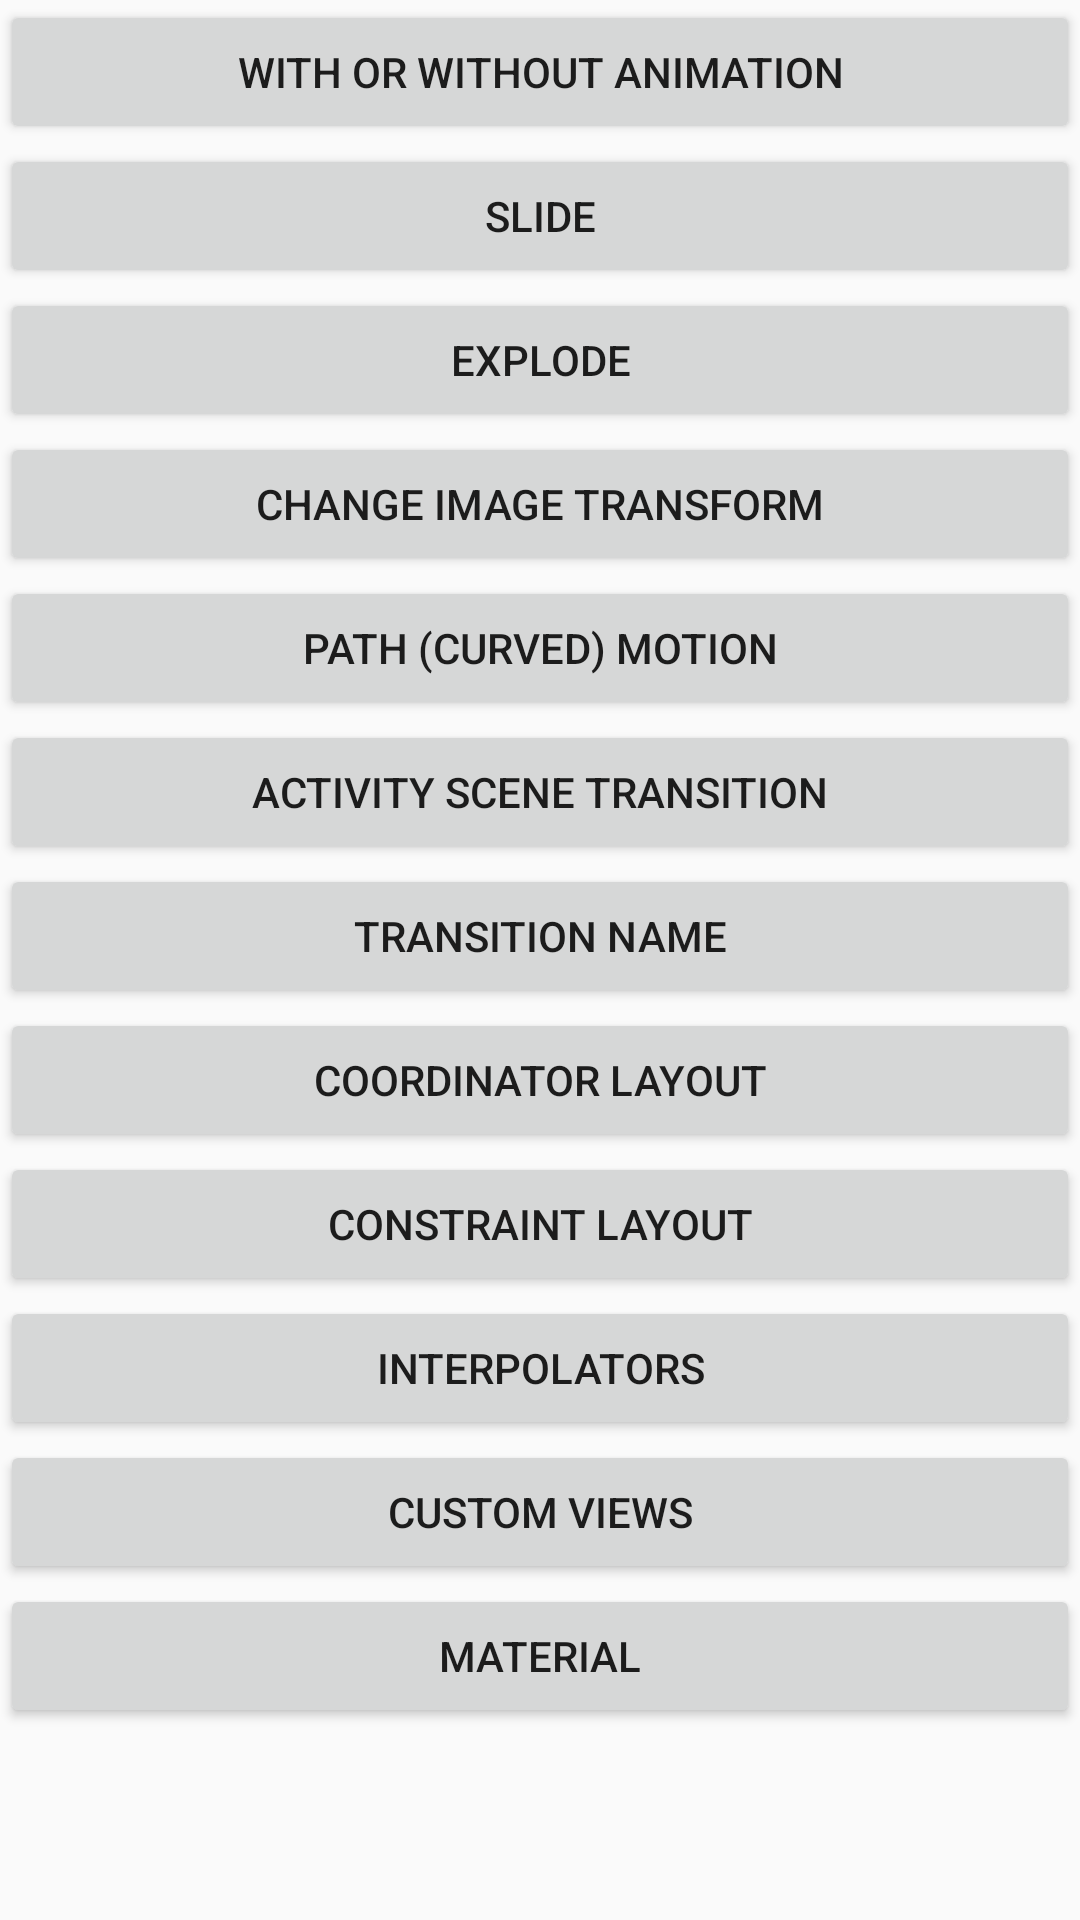

Layout XML and referenced resources for this Android screen:
<!-- AndroidManifest.xml: application theme AppTheme -->
<!-- res/layout/activity_main.xml -->
<?xml version="1.0" encoding="utf-8"?>
<ScrollView xmlns:android="http://schemas.android.com/apk/res/android"
    xmlns:app="http://schemas.android.com/apk/res-auto"
    xmlns:tools="http://schemas.android.com/tools"
    android:layout_width="match_parent"
    android:layout_height="match_parent"
    tools:context=".MainActivity">

    <LinearLayout
        android:layout_width="match_parent"
        android:layout_height="wrap_content"
        android:orientation="vertical">

        <Button
            android:id="@+id/btnWithWithoutAnimation"
            android:layout_width="match_parent"
            android:layout_height="wrap_content"
            android:text="@string/with_or_without_animation"
            android:gravity="center"/>

        <Button
            android:id="@+id/btnSlide"
            android:layout_width="match_parent"
            android:layout_height="wrap_content"
            android:text="@string/slide"/>

        <Button
            android:id="@+id/btnExplode"
            android:layout_width="match_parent"
            android:layout_height="wrap_content"
            android:text="@string/explode"/>

        <Button
            android:id="@+id/btnChangeImageTransform"
            android:layout_width="match_parent"
            android:layout_height="wrap_content"
            android:text="@string/change_image_transform"/>

        <Button
            android:id="@+id/btnPathMotion"
            android:layout_width="match_parent"
            android:layout_height="wrap_content"
            android:text="@string/path_curved_motion"/>

        <Button
            android:id="@+id/btnActivitySceneTransition"
            android:layout_width="match_parent"
            android:layout_height="match_parent"
            android:text="@string/activity_scene_transition"
            android:transitionName="@string/activity_scene_transition"
            tools:targetApi="lollipop" />

        <Button
            android:id="@+id/btnTransitionName"
            android:layout_width="match_parent"
            android:layout_height="wrap_content"
            android:text="@string/transition_name"/>

        <Button
            android:id="@+id/btnCoordinatorLayout"
            android:layout_width="match_parent"
            android:layout_height="wrap_content"
            android:text="@string/coordinator_layout"/>

        <Button
            android:id="@+id/btnConstraintLayout"
            android:layout_width="match_parent"
            android:layout_height="wrap_content"
            android:text="@string/constraint_layout"/>

        <Button
            android:id="@+id/btnInterpolators"
            android:layout_width="match_parent"
            android:layout_height="wrap_content"
            android:text="@string/interpolators"/>

        <Button
            android:id="@+id/btnCustomViews"
            android:layout_width="match_parent"
            android:layout_height="wrap_content"
            android:text="@string/custom_views"/>

        <Button
            android:id="@+id/btnMaterial"
            android:layout_width="match_parent"
            android:layout_height="wrap_content"
            android:text="@string/material"/>

    </LinearLayout>

</ScrollView>
<!-- resources referenced by this layout -->
<resources>
  <string name="activity_scene_transition">Activity scene transition</string>
  <string name="change_image_transform">Change image transform</string>
  <string name="constraint_layout">Constraint Layout</string>
  <string name="coordinator_layout">Coordinator Layout</string>
  <string name="custom_views">Custom Views</string>
  <string name="explode">Explode</string>
  <string name="interpolators">Interpolators</string>
  <string name="material">Material</string>
  <string name="path_curved_motion">Path (Curved) Motion</string>
  <string name="slide">Slide</string>
  <string name="transition_name">Transition name</string>
  <string name="with_or_without_animation">With or Without animation</string>
  <style name="AppTheme" parent="Theme.MaterialComponents.Light.DarkActionBar">
          
          <item name="colorPrimary">@color/colorPrimary</item>
          <item name="colorPrimaryDark">@color/colorPrimaryDark</item>
          <item name="colorAccent">@color/colorAccent</item>
      </style>
  <color name="colorPrimary">#3F51B5</color>
  <color name="colorPrimaryDark">#303F9F</color>
  <color name="colorAccent">#FF4081</color>
</resources>
